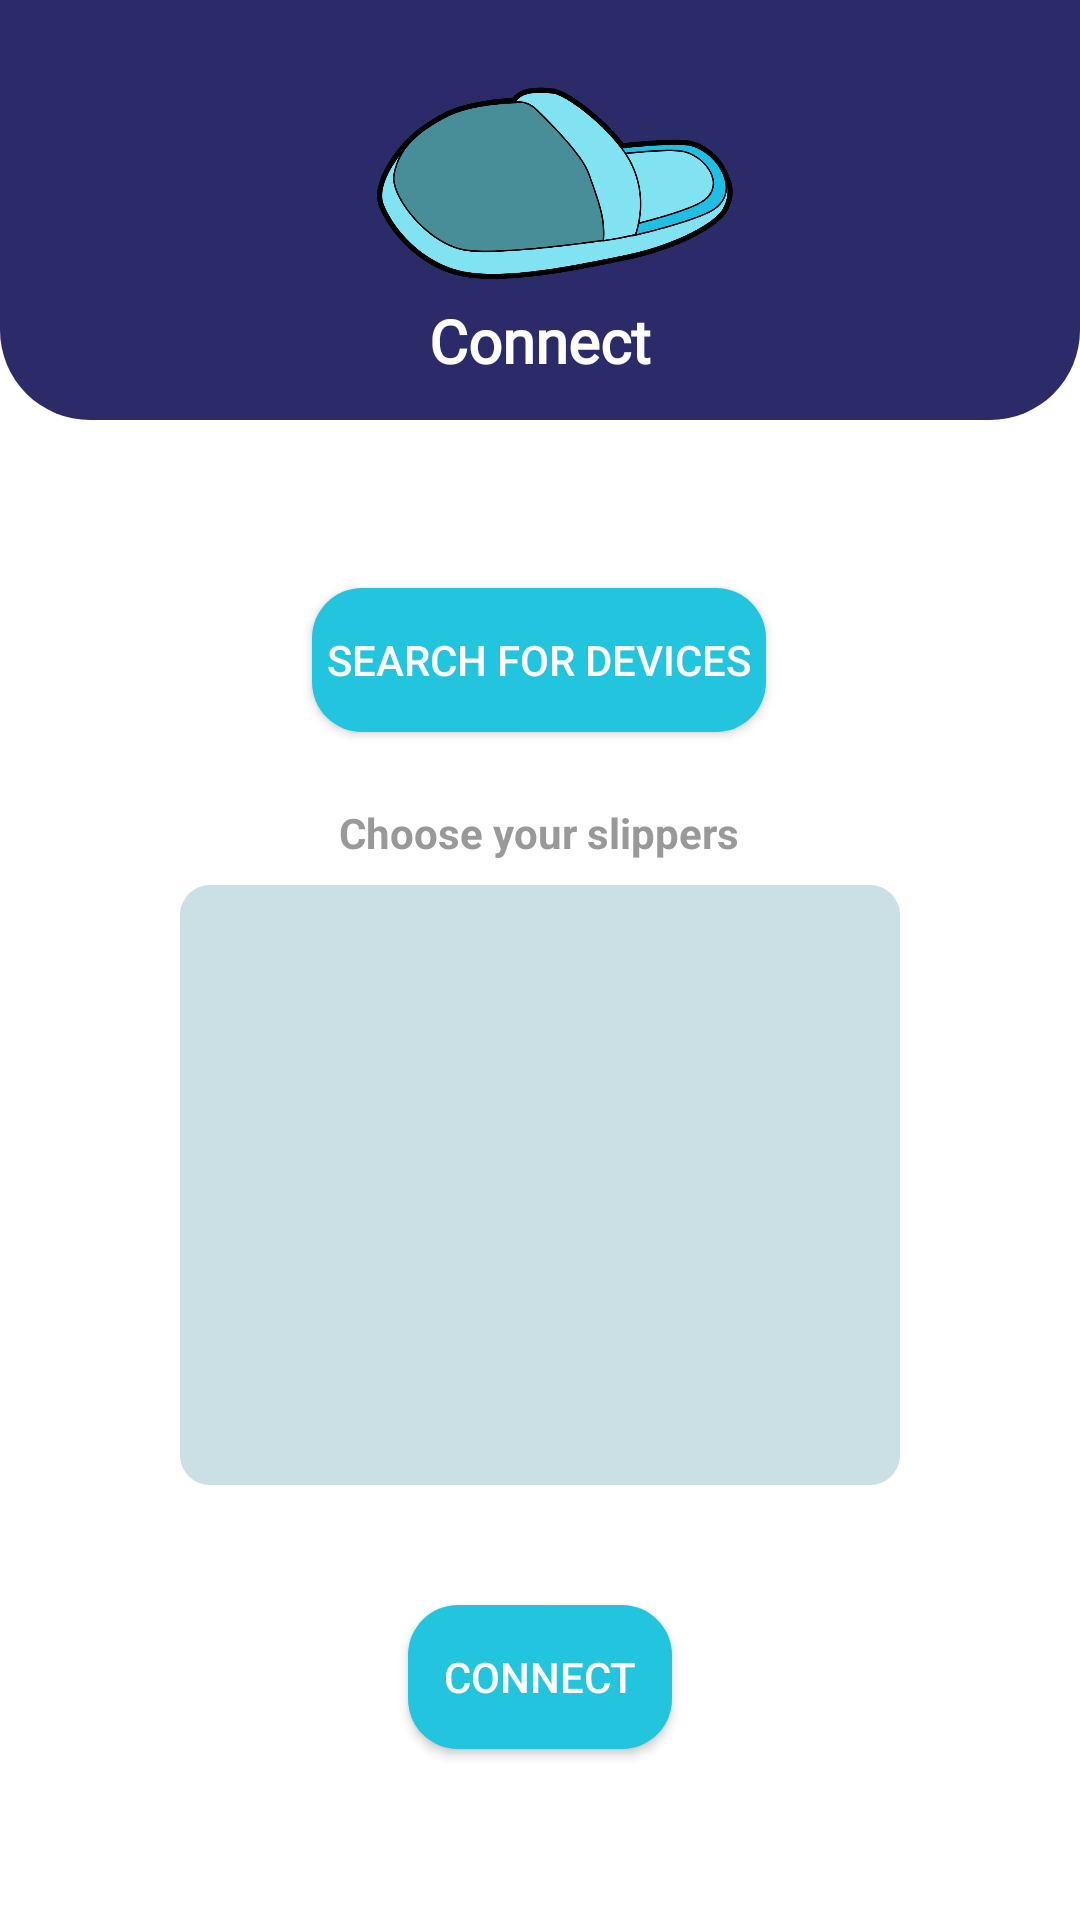

Here is an Android app screen rendered from its layout file. Give the layout XML and the strings, colors and styles it references.
<!-- AndroidManifest.xml: application theme Theme.SmartSlippers -->
<!-- res/layout/activity_connect.xml -->
<?xml version="1.0" encoding="utf-8"?>
<androidx.constraintlayout.widget.ConstraintLayout
    xmlns:android="http://schemas.android.com/apk/res/android"
    xmlns:app="http://schemas.android.com/apk/res-auto"
    xmlns:tools="http://schemas.android.com/tools"
    android:layout_width="match_parent"
    android:layout_height="match_parent"
    android:orientation="vertical"
    android:background="@color/white"
    tools:context=".ConnectionActivity"
    >

    <RelativeLayout
        android:id="@+id/relativeLayout"
        android:layout_width="match_parent"
        android:layout_height="wrap_content"
        app:layout_constraintEnd_toEndOf="parent"
        app:layout_constraintStart_toStartOf="parent"
        app:layout_constraintTop_toTopOf="parent">

        <ImageView
            android:layout_width="match_parent"
            android:layout_height="140dp"
            app:srcCompat="@drawable/custom_shapes"
            tools:layout_editor_absoluteX="142dp"
            tools:layout_editor_absoluteY="142dp" />

        <ImageView
            android:layout_width="match_parent"
            android:layout_height="130dp"
            app:srcCompat="@drawable/logo"
            tools:layout_editor_absoluteX="142dp"
            tools:layout_editor_absoluteY="142dp" />

        <TextView
            android:layout_width="match_parent"
            android:layout_height="wrap_content"
            android:layout_marginTop="100dp"
            android:fontFamily="@font/encodesansmedium"
            android:gravity="center"
            android:text="Connect"
            android:textColor="@color/white"
            android:textSize="20dp"
            android:textStyle="bold" />
    </RelativeLayout>

    <androidx.appcompat.widget.AppCompatButton
        android:id="@+id/scan_button"
        android:layout_width="wrap_content"
        android:layout_height="wrap_content"
        android:layout_marginTop="56dp"
        android:background="@drawable/button_background"
        android:text="@string/search_string"
        android:textColor="@color/white"
        android:padding="5dp"
        app:layout_constraintEnd_toEndOf="parent"
        app:layout_constraintHorizontal_bias="0.498"
        app:layout_constraintStart_toStartOf="parent"
        app:layout_constraintTop_toBottomOf="@+id/relativeLayout" />

    <androidx.recyclerview.widget.RecyclerView
        android:id="@+id/scan_results_recycler_view"
        android:layout_width="0dp"
        android:layout_height="200dp"
        android:layout_marginStart="60dp"
        android:layout_marginTop="8dp"
        android:layout_marginEnd="60dp"
        android:background="@drawable/input_background"
        app:layout_constraintEnd_toEndOf="parent"
        app:layout_constraintHorizontal_bias="0.0"
        app:layout_constraintStart_toStartOf="parent"
        app:layout_constraintTop_toBottomOf="@+id/tvConnectionText"
        tools:listitem="@layout/row_scan_result"
        android:foreground="?android:attr/selectableItemBackground"/>

    <androidx.appcompat.widget.AppCompatButton
        android:id="@+id/connect_button"
        android:layout_width="wrap_content"
        android:layout_height="wrap_content"
        android:layout_marginTop="40dp"
        android:background="@drawable/button_background"
        android:backgroundTint="@color/buttonModra"
        android:textColor="@color/white"
        android:padding="5dp"
        android:text="@string/connect_button_string"
        app:layout_constraintEnd_toEndOf="parent"
        app:layout_constraintStart_toStartOf="parent"
        app:layout_constraintTop_toBottomOf="@+id/scan_results_recycler_view" />

    <TextView
        android:id="@+id/tvConnectionText"
        android:layout_width="wrap_content"
        android:layout_height="wrap_content"
        android:layout_marginTop="24dp"
        android:text="@string/connection_string"
        android:textColor="@color/napisiSiva"
        android:textStyle="bold"
        app:layout_constraintEnd_toEndOf="parent"
        app:layout_constraintHorizontal_bias="0.498"
        app:layout_constraintStart_toStartOf="parent"
        app:layout_constraintTop_toBottomOf="@+id/scan_button" />

</androidx.constraintlayout.widget.ConstraintLayout>
<!-- res/layout/row_scan_result.xml (included above) -->
<?xml version="1.0" encoding="utf-8"?>
<androidx.constraintlayout.widget.ConstraintLayout
    xmlns:android="http://schemas.android.com/apk/res/android"
    xmlns:app="http://schemas.android.com/apk/res-auto"
    xmlns:tools="http://schemas.android.com/tools"
    android:layout_width="match_parent"
    android:layout_height="wrap_content"
    android:padding="8dp"
    android:clickable="true"
    android:focusable="true"
    android:background="@drawable/selector_row"
    android:id="@+id/connect_row_id"
    >

    <TextView
        android:id="@+id/device_name"
        android:layout_width="wrap_content"
        android:layout_height="wrap_content"
        android:textSize="18sp"
        android:textStyle="bold"
        android:textColor="@color/black"
        app:layout_constraintTop_toTopOf="parent"
        app:layout_constraintStart_toStartOf="parent"
        tools:text="Device Name" />

    <TextView
        android:id="@+id/mac_address"
        android:layout_width="wrap_content"
        android:layout_height="wrap_content"
        android:textSize="14sp"
        android:textColor="@color/napisiSiva"
        app:layout_constraintTop_toBottomOf="@id/device_name"
        app:layout_constraintStart_toStartOf="parent"
        tools:text="MAC: XX:XX:XX:XX:XX" />

    <TextView
        android:id="@+id/signal_strength"
        android:layout_width="wrap_content"
        android:layout_height="wrap_content"
        android:textSize="14sp"
        android:textColor="@color/napisiSiva"
        app:layout_constraintTop_toTopOf="parent"
        app:layout_constraintBottom_toBottomOf="parent"
        app:layout_constraintEnd_toEndOf="parent"
        tools:text="-100 dBm" />

</androidx.constraintlayout.widget.ConstraintLayout>
<!-- resources referenced by this layout -->
<resources>
  <color name="black">#FF000000</color>
  <color name="buttonModra">#23C4DE</color>
  <color name="napisiSiva">#999999</color>
  <color name="white">#FFFFFFFF</color>
  <!-- drawable button_background (drawable) -->
  <?xml version="1.0" encoding="utf-8"?>
  
  
  <shape xmlns:android="http://schemas.android.com/apk/res/android">
      android:shape = "rectangle">
  
      <solid android:color="@color/buttonModra" />
      <corners android:radius="50px"/>
  </shape>
  <!-- drawable custom_shapes (drawable) -->
  <?xml version="1.0" encoding="utf-8"?>
  
  
  <shape xmlns:android="http://schemas.android.com/apk/res/android">
      android:shape = "rectangle">
  
      <solid android:color="@color/ozadjeModra" />
      <corners
          android:bottomLeftRadius="30dp"
          android:bottomRightRadius="30dp"/>
  </shape>
  <!-- drawable input_background (drawable) -->
  <?xml version="1.0" encoding="utf-8"?>
  <shape xmlns:android="http://schemas.android.com/apk/res/android">
      android:shape = "rectangle">
  
      <solid android:color="@color/inputModra" />
      <corners android:radius="10dp"/>
  </shape>
  <!-- drawable logo: png bitmap (drawable, 67411 bytes) -->
  <!-- drawable selector_row (drawable) -->
  <?xml version="1.0" encoding="utf-8"?>
  <selector xmlns:android="http://schemas.android.com/apk/res/android">
      
      <item android:drawable="@color/selectedGray" android:state_pressed="false" android:state_selected="true" />
      
      <item android:drawable="@android:color/white" android:state_selected="false" />
  </selector>
  <string name="connect_button_string">CONNECT</string>
  <string name="connection_string">Choose your slippers</string>
  <string name="search_string">SEARCH FOR DEVICES</string>
  <style name="Theme.SmartSlippers" parent="Theme.MaterialComponents.DayNight.DarkActionBar">
          
          <item name="colorPrimary">@color/buttonModra</item>
          <item name="colorPrimaryVariant">@color/purple_700</item>
          <item name="colorOnPrimary">@color/white</item>
          
          <item name="colorSecondary">@color/teal_200</item>
          <item name="colorSecondaryVariant">@color/teal_700</item>
          <item name="colorOnSecondary">@color/black</item>
          
          <item name="android:statusBarColor" tools:targetApi="l">?attr/colorPrimaryVariant</item>
          
      </style>
  <color name="ozadjeModra">#2C2B69</color>
  <color name="inputModra">#CAE0E4</color>
  <color name="selectedGray">#f2f2f2</color>
  <color name="purple_700">#FF3700B3</color>
  <color name="teal_200">#FF03DAC5</color>
  <color name="teal_700">#FF018786</color>
</resources>
